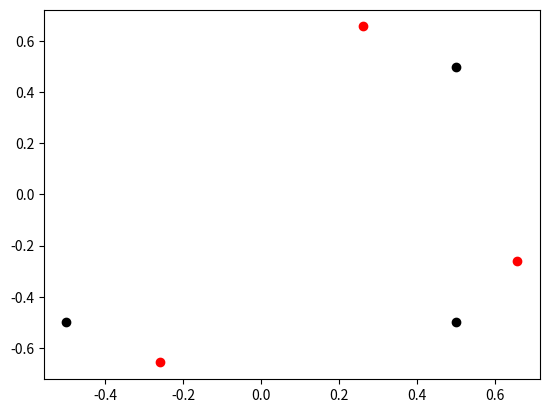

Source code (Python):
#!/usr/bin/python3

#%%
import numpy as np
import matplotlib.pyplot as plt
from math import *

#%%
theta = np.pi * 0.13

rot = np.array([[cos(theta), -sin(theta)], [sin(theta), cos(theta)]])
pos = np.array([[ -0.5, -0.5 ],
                [  0.5, -0.5 ],
                [  0.5,  0.5 ]]).T
rot_pos = rot @ pos
plt.scatter(x=pos[0,:], y=pos[1,:], c='k')
plt.scatter(x=rot_pos[0,:], y=rot_pos[1,:], c='r')
plt.show()

